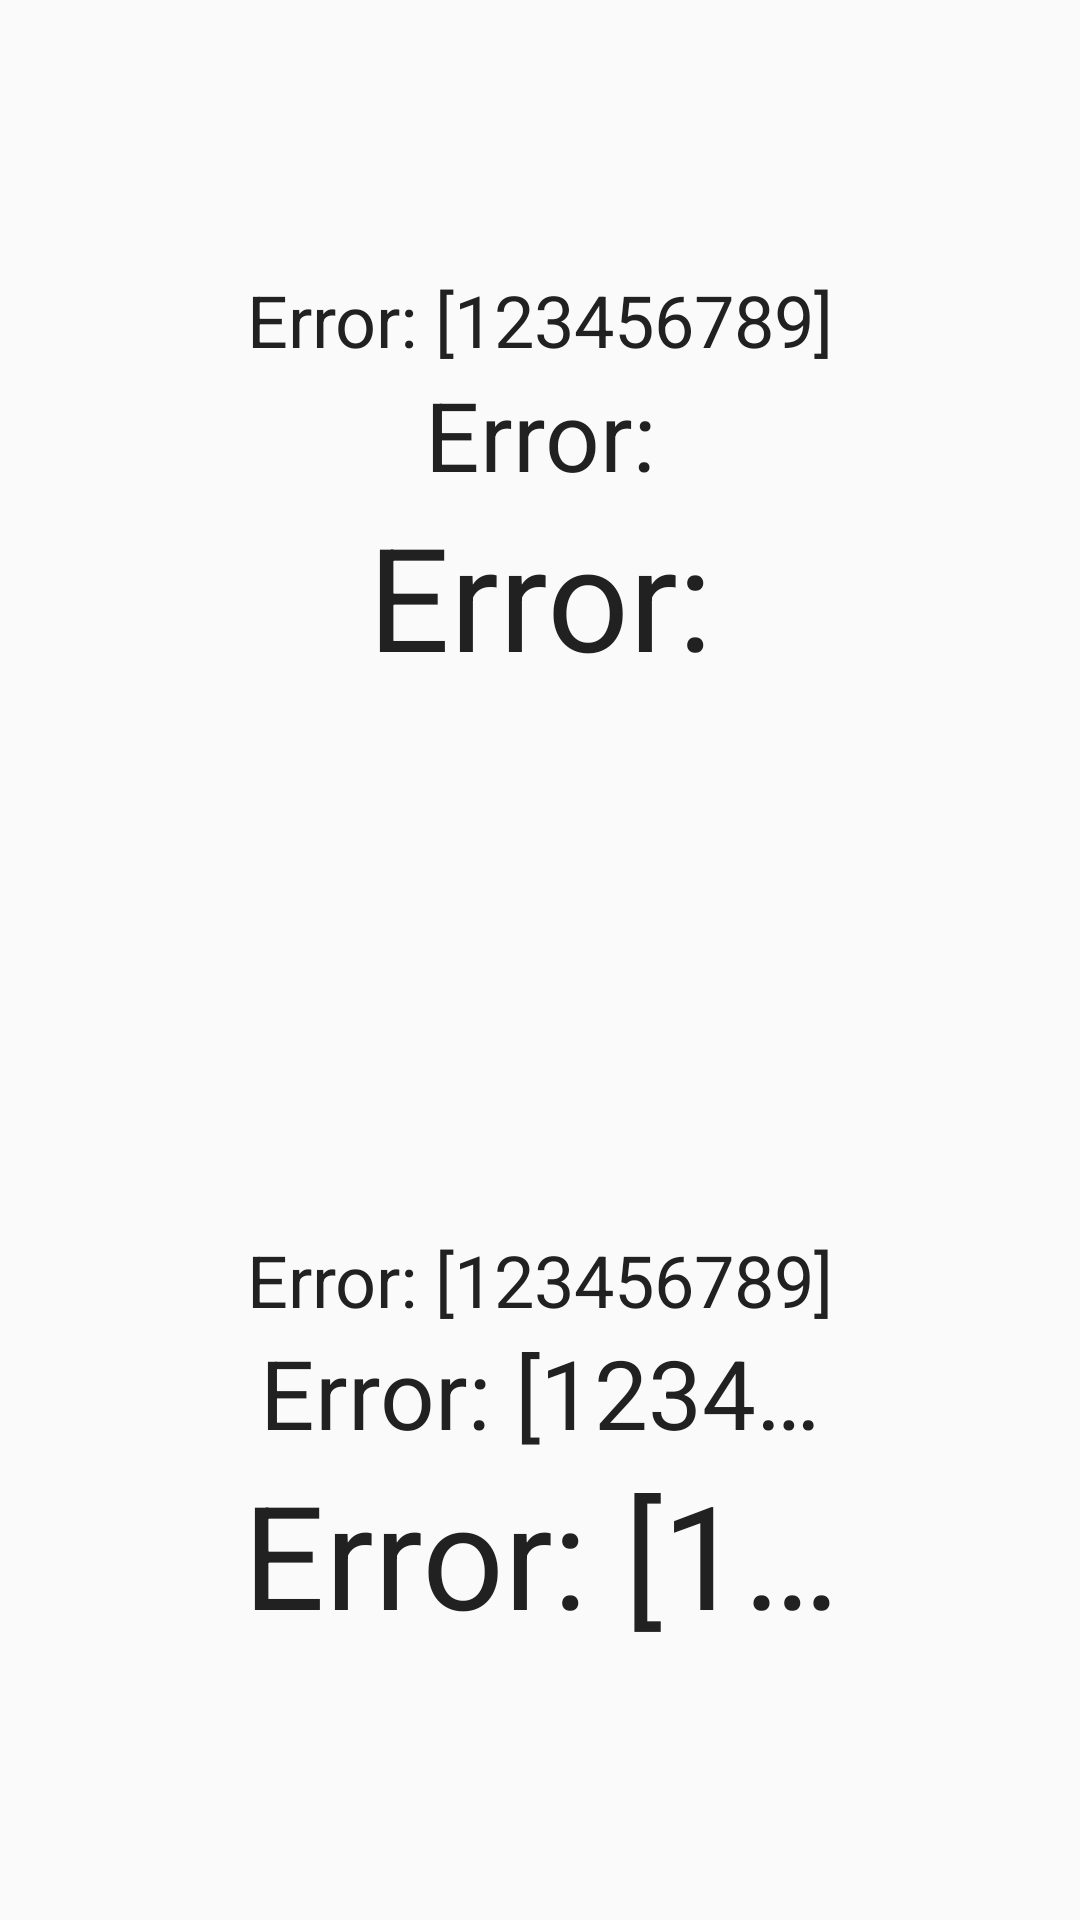

Reconstruct the res/layout file that produces this screen, plus the resources it refers to.
<!-- AndroidManifest.xml: application theme AppTheme -->
<!-- res/layout/activity_ellipsizing.xml -->
<?xml version="1.0" encoding="utf-8"?>
<androidx.constraintlayout.widget.ConstraintLayout xmlns:android="http://schemas.android.com/apk/res/android"
    xmlns:app="http://schemas.android.com/apk/res-auto"
    xmlns:tools="http://schemas.android.com/tools"
    android:layout_width="match_parent"
    android:layout_height="match_parent"
    tools:context=".examples.EllipsizingActivity">

    <LinearLayout
        android:layout_width="match_parent"
        android:layout_height="wrap_content"
        android:gravity="center"
        android:orientation="vertical"
        app:layout_constraintBottom_toTopOf="@+id/oneThirdGuideline"
        app:layout_constraintLeft_toLeftOf="parent"
        app:layout_constraintRight_toRightOf="parent"
        app:layout_constraintTop_toTopOf="parent">

        <TextView
            android:layout_width="200dp"
            android:layout_height="wrap_content"
            android:gravity="center"
            android:maxLines="1"
            android:text="Error: [123456789]"
            android:textSize="24sp" />

        <TextView
            android:layout_width="200dp"
            android:layout_height="wrap_content"
            android:gravity="center"
            android:maxLines="1"
            android:text="Error: [123456789]"
            android:textSize="32sp" />

        <TextView
            android:layout_width="200dp"
            android:layout_height="wrap_content"
            android:gravity="center"
            android:maxLines="1"
            android:text="Error: [123456789]"
            android:textSize="48sp" />
    </LinearLayout>

    <androidx.constraintlayout.widget.Guideline
        android:id="@+id/oneThirdGuideline"
        android:layout_width="0dp"
        android:layout_height="0dp"
        android:orientation="horizontal"
        app:layout_constraintGuide_percent="0.5" />

    <LinearLayout
        android:layout_width="match_parent"
        android:layout_height="wrap_content"
        android:orientation="vertical"
        android:gravity="center"
        app:layout_constraintBottom_toBottomOf="parent"
        app:layout_constraintLeft_toLeftOf="parent"
        app:layout_constraintRight_toRightOf="parent"
        app:layout_constraintTop_toBottomOf="@+id/oneThirdGuideline">

        <TextView
            android:layout_width="200dp"
            android:layout_height="wrap_content"
            android:ellipsize="end"
            android:gravity="center"
            android:maxLines="1"
            android:text="Error: [123456789]"
            android:textSize="24sp" />

        <TextView
            android:layout_width="200dp"
            android:layout_height="wrap_content"
            android:ellipsize="end"
            android:gravity="center"
            android:maxLines="1"
            android:text="Error: [123456789]"
            android:textSize="32sp" />

        <TextView
            android:layout_width="200dp"
            android:layout_height="wrap_content"
            android:ellipsize="end"
            android:gravity="center"
            android:maxLines="1"
            android:text="Error: [123456789]"
            android:textSize="48sp" />
    </LinearLayout>
</androidx.constraintlayout.widget.ConstraintLayout>
<!-- resources referenced by this layout -->
<resources>
  <style name="AppTheme" parent="Theme.AppCompat.Light.DarkActionBar">
          <item name="colorPrimary">@color/colorPrimary</item>
          <item name="colorPrimaryDark">@color/colorPrimaryDark</item>
          <item name="colorAccent">@color/colorAccent</item>
          <item name="android:textColor">#212121</item>
      </style>
  <color name="colorPrimary">#673AB7</color>
  <color name="colorPrimaryDark">#512DA8</color>
  <color name="colorAccent">#E040FB</color>
</resources>
